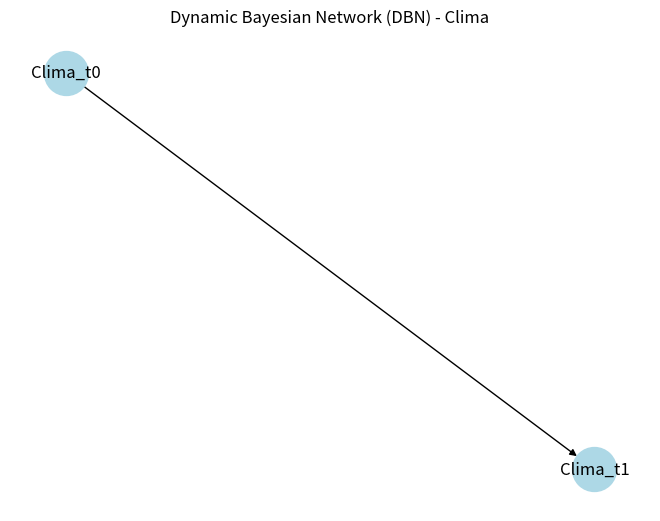

This figure's Python source:
# -*- coding: utf-8 -*-
"""
Created on Thu Oct 26 18:46:03 2023

@author: Javier
"""

import networkx as nx

# Crear un grafo para representar la DBN
dbn = nx.DiGraph()

# Definir los nodos de tiempo t y t+1
t0_nodes = ['Clima_t0']
t1_nodes = ['Clima_t1']

# Definir las probabilidades iniciales en t0
prob_clima_t0 = {'Soleado': 0.7, 'Lluvioso': 0.3}

# Definir las transiciones en t+1 dadas las condiciones en t0
prob_clima_t1_given_t0 = {
    'Soleado': {'Soleado': 0.8, 'Lluvioso': 0.2},
    'Lluvioso': {'Soleado': 0.4, 'Lluvioso': 0.6}
}

# Agregar los nodos y las probabilidades al grafo
dbn.add_node('Clima_t0', values=['Soleado', 'Lluvioso'], prob=prob_clima_t0)
dbn.add_node('Clima_t1', values=['Soleado', 'Lluvioso'], prob=prob_clima_t1_given_t0)

# Agregar arcos que representan la dependencia temporal
dbn.add_edge('Clima_t0', 'Clima_t1')

# Visualizar el grafo
import matplotlib.pyplot as plt

pos = nx.spring_layout(dbn, seed=42)
nx.draw(dbn, pos, with_labels=True, node_size=1000, node_color='lightblue')
labels = nx.get_edge_attributes(dbn, 'prob')
nx.draw_networkx_edge_labels(dbn, pos, edge_labels=labels, font_size=10)
plt.title("Dynamic Bayesian Network (DBN) - Clima")
plt.show()
